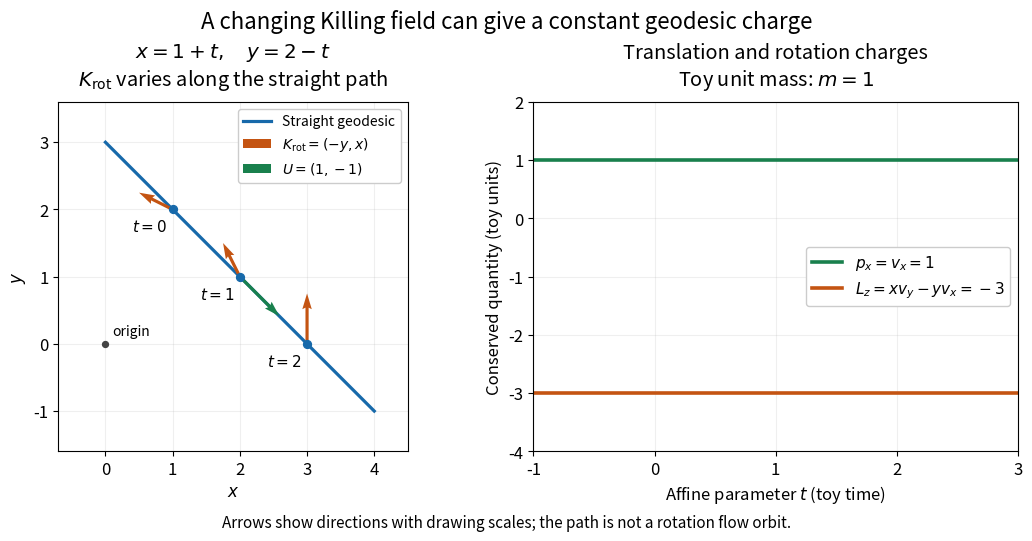

Write the Python code that produced this figure. (Note: this script raises an exception after producing the figure.)
"""Original straight geodesic and Killing charges, in toy units with m=1.

Run from _media; writes only the matching PNG basename to the working directory.
Tested with Python 3.14, NumPy 2.3.5 and Matplotlib 3.10.7.
"""

from pathlib import Path
import os

os.environ.setdefault("MPLCONFIGDIR", "/tmp/codex-wiki-matplotlib")
import matplotlib

matplotlib.use("Agg")
import matplotlib.pyplot as plt
import numpy as np


def main():
    plt.rcParams.update({"font.size": 12, "figure.facecolor": "white"})
    fig, (path, charges) = plt.subplots(1, 2, figsize=(10.4, 5.3), layout="constrained")
    t = np.linspace(-1, 3, 201)
    x, y = 1 + t, 2 - t
    blue, orange, green = "#1769aa", "#c45412", "#19804d"
    path.plot(x, y, color=blue, lw=2.3, label="Straight geodesic")
    path.scatter([0], [0], s=18, color="#444444", zorder=4)
    path.annotate("origin", (0, 0), xytext=(5, 6), textcoords="offset points", fontsize=10)
    samples = np.array([0, 1, 2])
    sx, sy = 1 + samples, 2 - samples
    path.scatter(sx, sy, color=blue, s=32, zorder=5)
    path.quiver(sx, sy, -sy, sx, angles="xy", scale_units="xy", scale=4,
                color=orange, width=0.009, label="$K_{\\rm rot}=(-y,x)$", zorder=4)
    path.quiver([2], [1], [1], [-1], angles="xy", scale_units="xy", scale=1.7,
                color=green, width=0.009, label="$U=(1,-1)$", zorder=4)
    for tt, xx, yy in zip(samples, sx, sy):
        path.annotate(f"$t={tt}$", (xx, yy), xytext=(-29, -16),
                      textcoords="offset points", fontsize=11)
    path.set(xlim=(-0.7, 4.5), ylim=(-1.6, 3.6), xlabel="$x$", ylabel="$y$")
    path.set_aspect("equal")
    path.grid(alpha=0.2)
    path.set_title("$x=1+t,\\quad y=2-t$\n$K_{\\rm rot}$ varies along the straight path", pad=12)
    path.legend(loc="upper right", fontsize=10, framealpha=1)
    vx = np.gradient(x, t)
    vy = np.gradient(y, t)
    angular_momentum = x * vy - y * vx
    np.testing.assert_allclose(vx, 1, atol=1e-12)
    np.testing.assert_allclose(angular_momentum, -3, atol=1e-12)
    charges.plot(t, vx, color=green, lw=2.6, label="$p_x=v_x=1$")
    charges.plot(t, angular_momentum, color=orange, lw=2.6,
                 label="$L_z=xv_y-yv_x=-3$")
    charges.set(xlim=(-1, 3), ylim=(-4, 2), xlabel="Affine parameter $t$ (toy time)",
                ylabel="Conserved quantity (toy units)")
    charges.set_xticks(range(-1, 4))
    charges.set_yticks(range(-4, 3))
    charges.grid(alpha=0.2)
    charges.legend(loc="center right", fontsize=11, framealpha=1)
    charges.set_title("Translation and rotation charges\nToy unit mass: $m=1$", pad=12)
    fig.suptitle("A changing Killing field can give a constant geodesic charge", fontsize=16)
    fig.supxlabel("Arrows show directions with drawing scales; the path is not a rotation flow orbit.",
                  fontsize=11)
    fig.savefig(Path(__file__).with_suffix(".png").name, dpi=110,
                facecolor="white", transparent=False)
    plt.close(fig)


if __name__ == "__main__":
    main()
